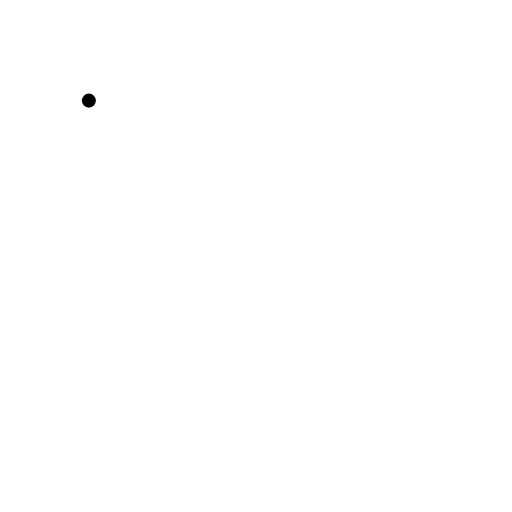
t = 0.00 s
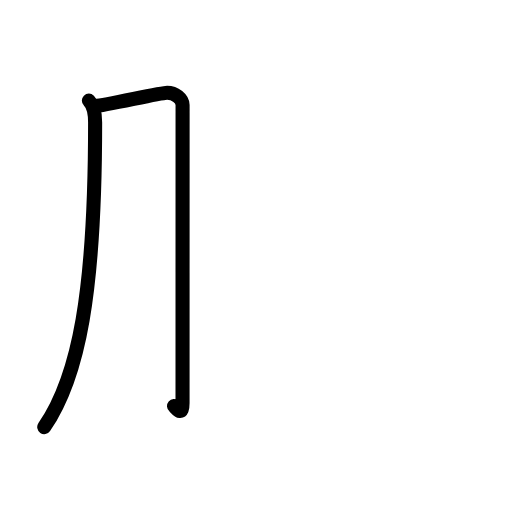
t = 1.81 s
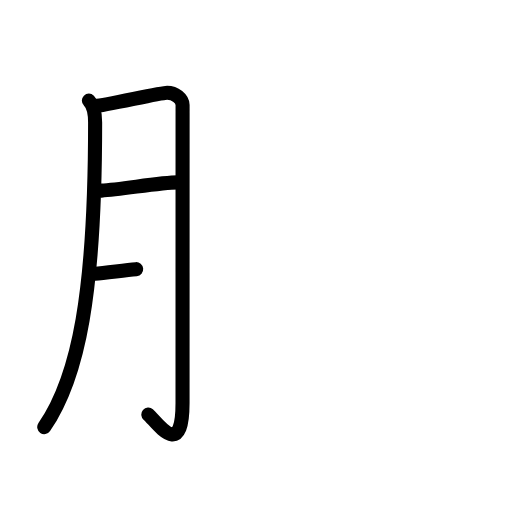
t = 3.50 s
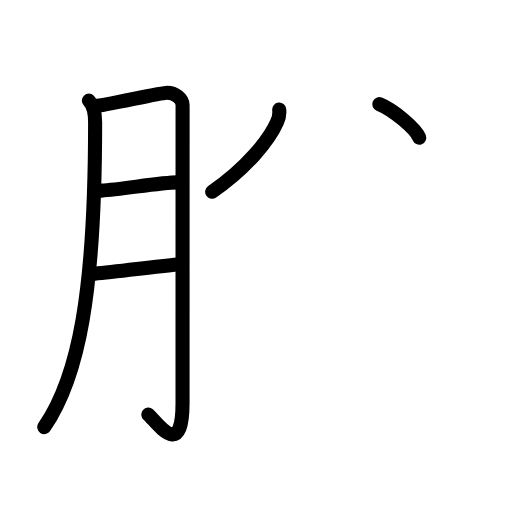
t = 5.50 s
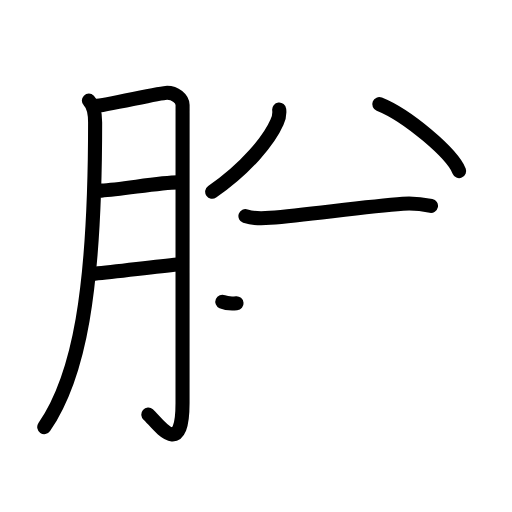
t = 7.17 s
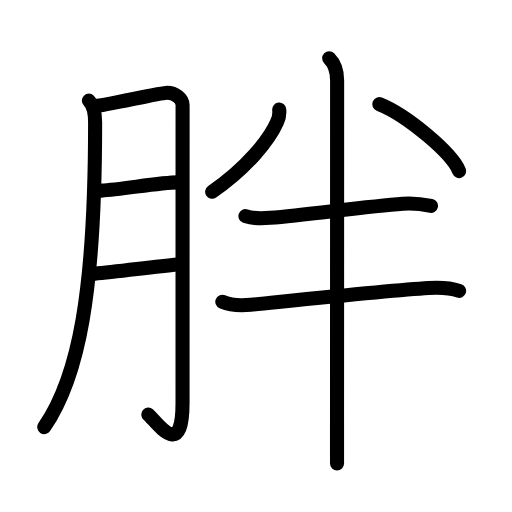
t = 9.00 s

The animated SVG that drew these frames (rendered in a browser with its animation timeline set to each time). Animation: 28 SMIL elements (animate=28); one cycle of 9.00 s.

<?xml version="1.0" encoding="UTF-8"?>
<!--
AniKanjiVG is licensed by CC-BY-SA Paul C. Sommerhoff (https://bitbucket.org/sommerhoff/anikanjivg).
AniKanjiVG uses KanjiVG which is licensed by CC-BY-SA Ulrich Apel (http://kanjivg.tagaini.net).
See also http://creativecommons.org/licenses/by-sa/3.0/
-->
<svg xmlns:kvg='http://kanjivg.tagaini.net' xmlns='http://www.w3.org/2000/svg' width='109' height='109' viewBox='0 0 109 109' style='fill:none;stroke:#000000;stroke-width:3;stroke-linecap:round;stroke-linejoin:round;' id="kvg:kanji_080d6"><g id="kvg:080d6" kvg:element="胖"><g id="kvg:080d6-g1" kvg:element="月" kvg:variant="true" kvg:original="肉" kvg:position="left" kvg:radical="general"><path id="kvg:080d6-s1" kvg:type="㇒" d="M18.92,21.42c0.9,0.9,1.33,2.83,1.33,4.67c0,36.29-3.5,54.17-10.83,64.83"><animate attributeName="d" begin="0.0s" dur="0.5s" from="M18.92,21.42C18.92,21.42,18.92,21.42,18.92,21.42" to="M18.92,21.42c0.9,0.9,1.33,2.83,1.33,4.67" />
<animate attributeName="d" begin="0.5s" dur="0.5s" from="M18.92,21.42c0.9,0.9,1.33,2.83,1.33,4.67c0,0,0,0,0,0,0" to="M18.92,21.42c0.9,0.9,1.33,2.83,1.33,4.67c0,36.29-3.5,54.17-10.83,64.83" />
</path>
<path id="kvg:080d6-s2" kvg:type="㇆a" d="M20.25,22.58c2.04-0.06,13.81-2.83,15.33-2.83c1.67,0,3.29,1.29,3.29,2.63c0,3.16-0.01,45.53-0.01,63.49c0,12.35-5.54,3.87-7.28,2.39"><animate attributeName="d" begin="1.0s" dur="0.25s" from="M20.25,22.58C20.25,22.58,20.25,22.58,20.25,22.58" to="M20.25,22.58c2.04-0.06,13.81-2.83,15.33-2.83" />
<animate attributeName="d" begin="1.25s" dur="0.25s" from="M20.25,22.58c2.04-0.06,13.81-2.83,15.33-2.83c0,0,0,0,0,0,0" to="M20.25,22.58c2.04-0.06,13.81-2.83,15.33-2.83c1.67,0,3.29,1.29,3.29,2.63" />
<animate attributeName="d" begin="1.5s" dur="0.25s" from="M20.25,22.58c2.04-0.06,13.81-2.83,15.33-2.83c1.67,0,3.29,1.29,3.29,2.63c0,0,0,0,0,0,0" to="M20.25,22.58c2.04-0.06,13.81-2.83,15.33-2.83c1.67,0,3.29,1.29,3.29,2.63c0,3.16-0.01,45.53-0.01,63.49" />
<animate attributeName="d" begin="1.75s" dur="0.25s" from="M20.25,22.58c2.04-0.06,13.81-2.83,15.33-2.83c1.67,0,3.29,1.29,3.29,2.63c0,3.16-0.01,45.53-0.01,63.49c0,0,0,0,0,0,0" to="M20.25,22.58c2.04-0.06,13.81-2.83,15.33-2.83c1.67,0,3.29,1.29,3.29,2.63c0,3.16-0.01,45.53-0.01,63.49c0,12.35-5.54,3.87-7.28,2.39" />
<animate attributeName="d" begin="0s" dur="1.0s" from="M-100,-100" to="M-100,-100" />
</path>
<path id="kvg:080d6-s3" kvg:type="㇐a" d="M21.58,40.58c4.52-0.26,12.36-1.73,16.33-1.75"><animate attributeName="d" begin="2.0s" dur="1.0s" from="M21.58,40.58C21.58,40.58,21.58,40.58,21.58,40.58" to="M21.58,40.58c4.52-0.26,12.36-1.73,16.33-1.75" />
<animate attributeName="d" begin="0s" dur="2.0s" from="M-100,-100" to="M-100,-100" />
</path>
<path id="kvg:080d6-s4" kvg:type="㇐a" d="M20.18,58.27c4.69-0.39,12.37-1.46,17.62-1.94"><animate attributeName="d" begin="3.0s" dur="1.0s" from="M20.18,58.27C20.18,58.27,20.18,58.27,20.18,58.27" to="M20.18,58.27c4.69-0.39,12.37-1.46,17.62-1.94" />
<animate attributeName="d" begin="0s" dur="3.0s" from="M-100,-100" to="M-100,-100" />
</path>
</g>
<g id="kvg:080d6-g2" kvg:element="半" kvg:variant="true" kvg:position="right"><path id="kvg:080d6-s5" kvg:type="㇒" d="M59.44,23.33c0.11,0.96-0.05,1.85-0.48,2.7c-1.65,3.79-6.58,9.85-13.79,14.8"><animate attributeName="d" begin="4.0s" dur="0.5s" from="M59.44,23.33C59.44,23.33,59.44,23.33,59.44,23.33" to="M59.44,23.33c0.11,0.96-0.05,1.85-0.48,2.7" />
<animate attributeName="d" begin="4.5s" dur="0.5s" from="M59.44,23.33c0.11,0.96-0.05,1.85-0.48,2.7c0,0,0,0,0,0,0" to="M59.44,23.33c0.11,0.96-0.05,1.85-0.48,2.7c-1.65,3.79-6.58,9.85-13.79,14.8" />
<animate attributeName="d" begin="0s" dur="4.0s" from="M-100,-100" to="M-100,-100" />
</path>
<path id="kvg:080d6-s6" kvg:type="㇔" d="M80.75,22.17c6.02,2.42,15.49,10.48,17,14.25"><animate attributeName="d" begin="5.0s" dur="1.0s" from="M80.75,22.17C80.75,22.17,80.75,22.17,80.75,22.17" to="M80.75,22.17c6.02,2.42,15.49,10.48,17,14.25" />
<animate attributeName="d" begin="0s" dur="5.0s" from="M-100,-100" to="M-100,-100" />
</path>
<g id="kvg:080d6-g3" kvg:element="二" kvg:part="1"><path id="kvg:080d6-s7" kvg:type="㇐" d="M52.25,46c1.66,0.58,3.53,0.54,5.25,0.38c8.68-0.79,20.5-2.41,28.26-3.01c2.3-0.17,3.78,0,5.99,0.46"><animate attributeName="d" begin="6.0s" dur="0.3333333333333333s" from="M52.25,46C52.25,46,52.25,46,52.25,46" to="M52.25,46c1.66,0.58,3.53,0.54,5.25,0.38" />
<animate attributeName="d" begin="6.333333333333333s" dur="0.3333333333333333s" from="M52.25,46c1.66,0.58,3.53,0.54,5.25,0.38c0,0,0,0,0,0,0" to="M52.25,46c1.66,0.58,3.53,0.54,5.25,0.38c8.68-0.79,20.5-2.41,28.26-3.01" />
<animate attributeName="d" begin="6.666666666666667s" dur="0.3333333333333333s" from="M52.25,46c1.66,0.58,3.53,0.54,5.25,0.38c8.68-0.79,20.5-2.41,28.26-3.01c0,0,0,0,0,0,0" to="M52.25,46c1.66,0.58,3.53,0.54,5.25,0.38c8.68-0.79,20.5-2.41,28.26-3.01c2.3-0.17,3.78,0,5.99,0.46" />
<animate attributeName="d" begin="0s" dur="6.0s" from="M-100,-100" to="M-100,-100" />
</path>
</g>
<g id="kvg:080d6-g4" kvg:element="十"><g id="kvg:080d6-g5" kvg:element="二" kvg:part="2"><path id="kvg:080d6-s8" kvg:type="㇐" d="M47.33,64.25c1.96,0.86,3.97,0.84,6.04,0.64c9.54-0.95,29.83-3.07,37.87-3.56c2.27-0.14,4.88,0.05,6.5,0.59"><animate attributeName="d" begin="7.0s" dur="0.3333333333333333s" from="M47.33,64.25C47.33,64.25,47.33,64.25,47.33,64.25" to="M47.33,64.25c1.96,0.86,3.97,0.84,6.04,0.64" />
<animate attributeName="d" begin="7.333333333333333s" dur="0.3333333333333333s" from="M47.33,64.25c1.96,0.86,3.97,0.84,6.04,0.64c0,0,0,0,0,0,0" to="M47.33,64.25c1.96,0.86,3.97,0.84,6.04,0.64c9.54-0.95,29.83-3.07,37.87-3.56" />
<animate attributeName="d" begin="7.666666666666667s" dur="0.3333333333333333s" from="M47.33,64.25c1.96,0.86,3.97,0.84,6.04,0.64c9.54-0.95,29.83-3.07,37.87-3.56c0,0,0,0,0,0,0" to="M47.33,64.25c1.96,0.86,3.97,0.84,6.04,0.64c9.54-0.95,29.83-3.07,37.87-3.56c2.27-0.14,4.88,0.05,6.5,0.59" />
<animate attributeName="d" begin="0s" dur="7.0s" from="M-100,-100" to="M-100,-100" />
</path>
</g>
<path id="kvg:080d6-s9" kvg:type="㇑" d="M70.08,12.42c1.19,1.19,1.69,2.83,1.69,4.7c0,0.86-0.01,50.27-0.02,72.14c0,4.58,0,7.96,0,9.42"><animate attributeName="d" begin="8.0s" dur="0.3333333333333333s" from="M70.08,12.42C70.08,12.42,70.08,12.42,70.08,12.42" to="M70.08,12.42c1.19,1.19,1.69,2.83,1.69,4.7" />
<animate attributeName="d" begin="8.333333333333334s" dur="0.3333333333333333s" from="M70.08,12.42c1.19,1.19,1.69,2.83,1.69,4.7c0,0,0,0,0,0,0" to="M70.08,12.42c1.19,1.19,1.69,2.83,1.69,4.7c0,0.86-0.01,50.27-0.02,72.14" />
<animate attributeName="d" begin="8.666666666666666s" dur="0.3333333333333333s" from="M70.08,12.42c1.19,1.19,1.69,2.83,1.69,4.7c0,0.86-0.01,50.27-0.02,72.14c0,0,0,0,0,0,0" to="M70.08,12.42c1.19,1.19,1.69,2.83,1.69,4.7c0,0.86-0.01,50.27-0.02,72.14c0,4.58,0,7.96,0,9.42" />
<animate attributeName="d" begin="0s" dur="8.0s" from="M-100,-100" to="M-100,-100" />
</path>
</g>
</g>
</g>
</svg>
